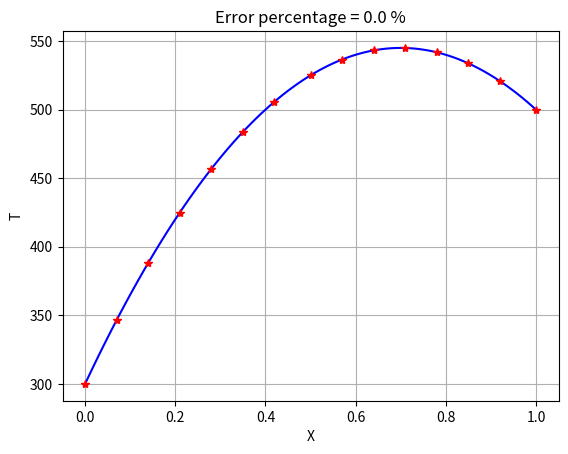

This chart was generated by the following Python code:
import numpy as np
import matplotlib.pyplot as plt

L = 1.0

Nx = 101
X = np.linspace(0,L,Nx)

N = 40

Tw = 300
Te = 500
q = 1000
k = 1.0

T = np.zeros(Nx)

for i in range(Nx):
    sumVal = 0
    x = X[i]
    for n in range(1,N+1):

        an = 2*q/k*L**2/(n*np.pi)**3*(1-(-1)**n)

        sumVal += an*np.sin(n*np.pi/L*x)

    T[i] = Tw + x/L*(Te-Tw) + sumVal

# analytical solution
A = 1/L*(Te-Tw + q*L**2/2/k)
T_act = -q*X**2/2/k + A*X + Tw

# computing error percentage
error = np.max(np.abs(T_act-T)/T_act)*100.0

Nval = np.linspace(0,Nx-1,15, dtype=int)

plt.figure()
plt.plot(X,T,'-b')
plt.plot(X[Nval],T_act[Nval],'*r')
plt.title("Error percentage = "+str(np.round(error,2))+" %")
plt.grid()
plt.xlabel("X")
plt.ylabel("T")
plt.show()


